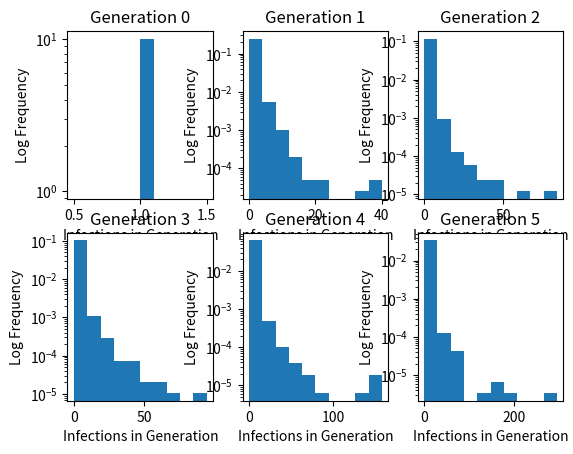

Source code (Python):
import numpy as np
from matplotlib import pyplot as plt
from scipy import stats

class CoumpoundBranchingProcess():
    def __init__(
            self, 
            *, 
            contact_distribution,
            infectiousness_distribution,
            vaccination_distribution,
            vaccination_rate,
            max_iterations = 5,
    ) -> None:
        self.contact_distribution = contact_distribution
        self.infectiouness_distribution = infectiousness_distribution
        self.vaccination_distribution = vaccination_distribution
        self.vaccination_rate = vaccination_rate
        self.max_iterations = max_iterations

    def run(self):
        infections_in_generation = [1]
        for ii in range(self.max_iterations):
            cumulative_secondary_infections = 0
            for jj in range(infections_in_generation[-1]):
                primary_infection_probability = self.infectiouness_distribution.rvs(size=1)[0]
                primary_infection_contacts = self.contact_distribution.rvs(size=1)[0]
                vaccinations = stats.binom.rvs(primary_infection_contacts, vaccination_rate, size=1)[0]
                remaining_susceptible = primary_infection_contacts - vaccinations
                secondary_infections = stats.binom.rvs(remaining_susceptible, primary_infection_probability, size=1)[0]
                cumulative_secondary_infections += secondary_infections
            infections_in_generation.append(cumulative_secondary_infections)
        return infections_in_generation

RUN_BATCH_SIZE = 10_000

zipf_a = 3
beta_alpha = 5
beta_beta = 1
vaccination_rate = 0

contact_distribution = stats.zipf(zipf_a)
infectiousness_distribution = stats.beta(beta_alpha, beta_beta)
vaccination_distribution = stats.bernoulli(vaccination_rate)
vaccination_rate = 0

model_parameters = {
    "contact_distribution":contact_distribution,
    "infectiousness_distribution":infectiousness_distribution,
    "vaccination_distribution":vaccination_distribution,
    "vaccination_rate": 0,
    "max_iterations": 5
}

branching_model = CoumpoundBranchingProcess(**model_parameters)
buffer = np.zeros((RUN_BATCH_SIZE, model_parameters["max_iterations"]+1))
for ii in range(RUN_BATCH_SIZE):
    buffer[ii, :] = np.array(branching_model.run())

fig, axs = plt.subplots(nrows=2, ncols=3)
for iax, ax in enumerate(axs.flat):
    ax.hist(buffer[:, iax], density=True, log=True)
    ax.set_title(f"Generation {iax}")
    ax.set_ylabel("Log Frequency")
    ax.set_xlabel("Infections in Generation")
plt.show()


